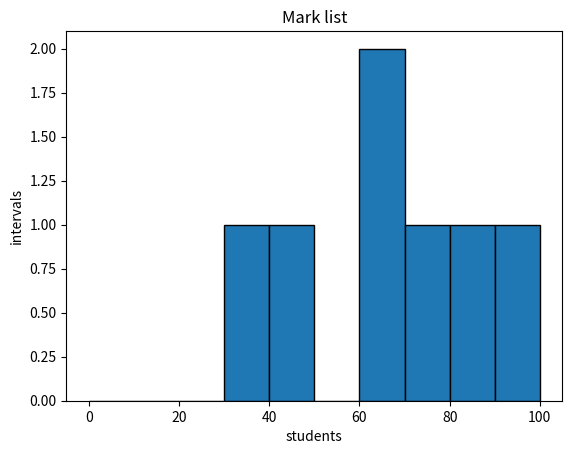

Write Python code to recreate this figure.
import matplotlib.pyplot as plt

marks=[45,60,68,76,35,89,91]
bins=[0,10,20,30,40,50,60,70,80,90,100]

plt.hist(marks,bins=bins,edgecolor="black")
plt.xlabel("students")
plt.ylabel("intervals")
plt.title("Mark list")
plt.show()
